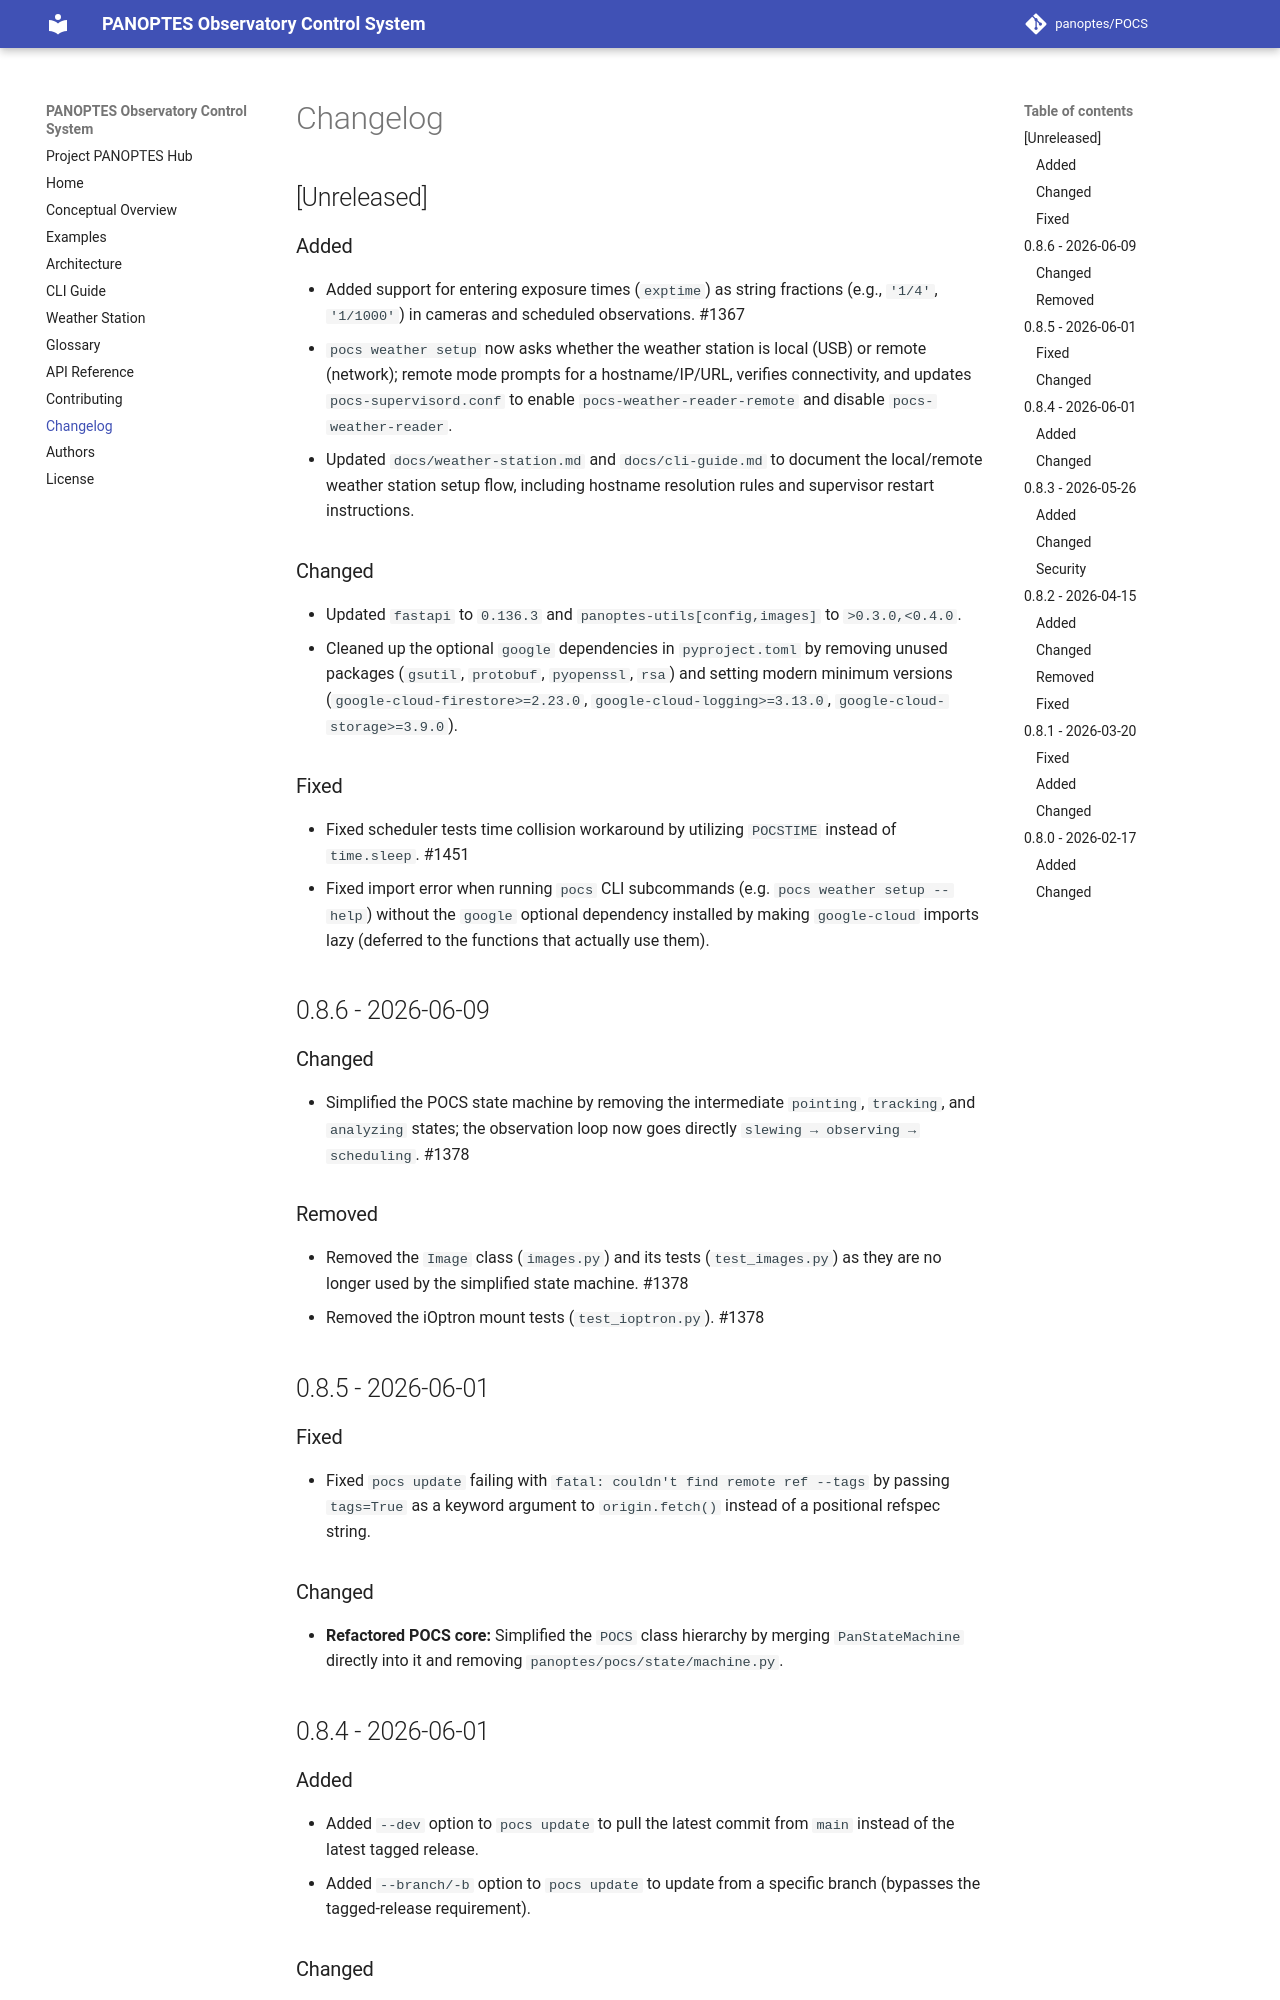

repository: panoptes/POCS · page: changelog/index.html · generator: mkdocs

# Changelog

## [Unreleased]

### Added

- Added support for entering exposure times (`exptime`) as string fractions (e.g., `'1/4'`, `'1/1000'`) in cameras and scheduled observations. #1367
- `pocs weather setup` now asks whether the weather station is local (USB) or remote (network); remote mode prompts for a hostname/IP/URL, verifies connectivity, and updates `pocs-supervisord.conf` to enable `pocs-weather-reader-remote` and disable `pocs-weather-reader`.
- Updated `docs/weather-station.md` and `docs/cli-guide.md` to document the local/remote weather station setup flow, including hostname resolution rules and supervisor restart instructions.

### Changed

- Updated `fastapi` to `0.136.3` and `panoptes-utils[config,images]` to `>0.3.0,<0.4.0`.
- Cleaned up the optional `google` dependencies in `pyproject.toml` by removing unused packages (`gsutil`, `protobuf`, `pyopenssl`, `rsa`) and setting modern minimum versions (`google-cloud-firestore>=2.23.0`, `google-cloud-logging>=3.13.0`, `google-cloud-storage>=3.9.0`).

### Fixed

- Fixed scheduler tests time collision workaround by utilizing `POCSTIME` instead of `time.sleep`. #1451
- Fixed import error when running `pocs` CLI subcommands (e.g. `pocs weather setup --help`) without the `google` optional dependency installed by making `google-cloud` imports lazy (deferred to the functions that actually use them).

## 0.8.6 - 2026-06-09

### Changed

- Simplified the POCS state machine by removing the intermediate `pointing`, `tracking`, and `analyzing` states; the observation loop now goes directly `slewing → observing → scheduling`. #1378

### Removed

- Removed the `Image` class (`images.py`) and its tests (`test_images.py`) as they are no longer used by the simplified state machine. #1378
- Removed the iOptron mount tests (`test_ioptron.py`). #1378

## 0.8.5 - 2026-06-01

### Fixed

- Fixed `pocs update` failing with `fatal: couldn't find remote ref --tags` by passing `tags=True` as a keyword argument to `origin.fetch()` instead of a positional refspec string.

### Changed

- **Refactored POCS core:** Simplified the `POCS` class hierarchy by merging `PanStateMachine` directly into it and removing `panoptes/pocs/state/machine.py`.

## 0.8.4 - 2026-06-01

### Added

- Added `--dev` option to `pocs update` to pull the latest commit from `main` instead of the latest tagged release.
- Added `--branch/-b` option to `pocs update` to update from a specific branch (bypasses the tagged-release requirement).
